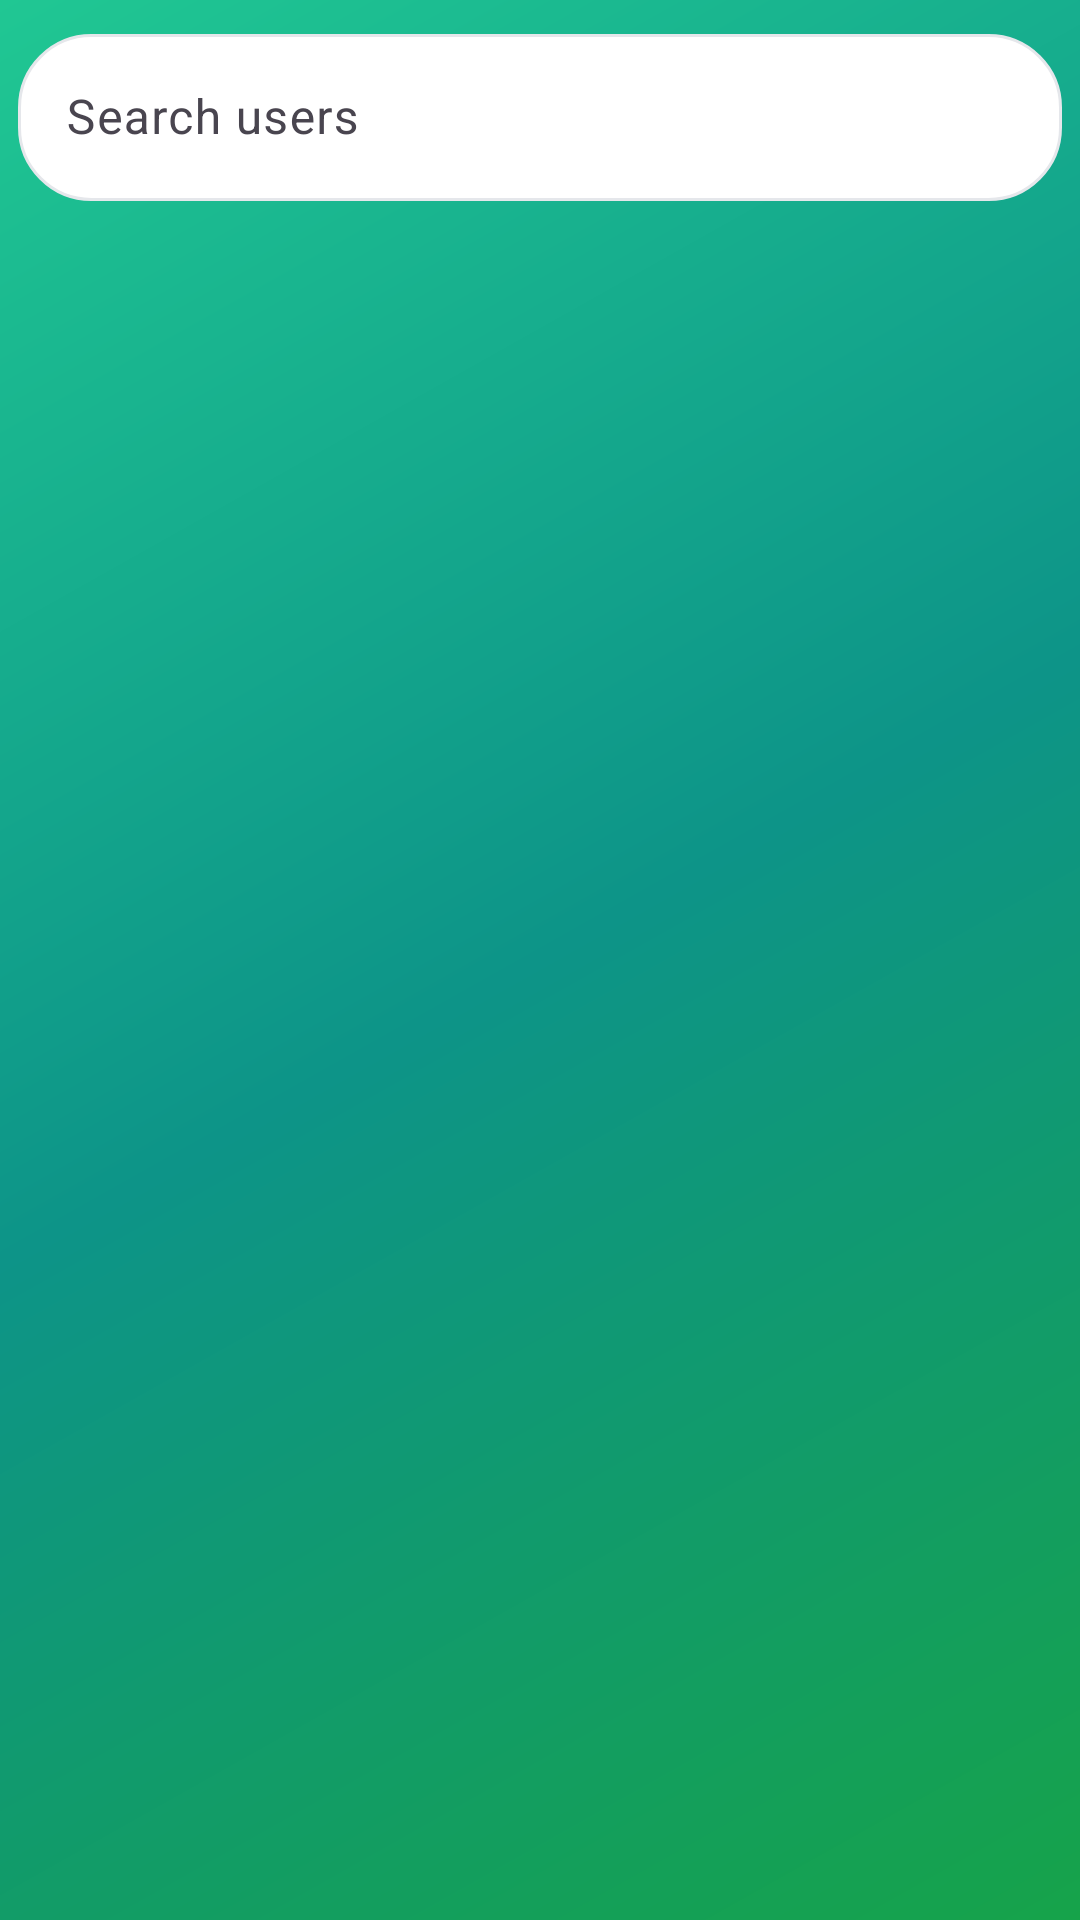

Write the Android layout XML for this screen, with the resource values it uses.
<!-- AndroidManifest.xml: application theme Theme.NearTalk -->
<!-- res/layout/fragment_chats.xml -->
<?xml version="1.0" encoding="utf-8"?>
<androidx.constraintlayout.widget.ConstraintLayout
    xmlns:android="http://schemas.android.com/apk/res/android"
    xmlns:tools="http://schemas.android.com/tools"
    xmlns:app="http://schemas.android.com/apk/res-auto"
    android:layout_width="match_parent"
    android:layout_height="match_parent"
    android:background="@drawable/gradient_background"
    tools:context=".ChatsFragment">

    
    <com.google.android.material.textfield.TextInputLayout
        android:id="@+id/searchLayout"
        android:layout_width="0dp"
        android:layout_height="wrap_content"
        android:hint="Search users"
        app:endIconMode="clear_text"
        app:boxBackgroundMode="outline"
        android:padding="6dp"
        app:layout_constraintTop_toTopOf="parent"
        app:layout_constraintStart_toStartOf="parent"
        app:layout_constraintEnd_toEndOf="parent">

        <com.google.android.material.textfield.TextInputEditText
            android:id="@+id/etSearch"
            android:layout_width="match_parent"
            android:layout_height="wrap_content"
            android:inputType="text"
            android:textColor="@color/black"
            android:background="@drawable/card_background"/>
    </com.google.android.material.textfield.TextInputLayout>

    
    <androidx.recyclerview.widget.RecyclerView
        android:id="@+id/recyclerChats"
        android:layout_width="0dp"
        android:layout_height="0dp"
        android:padding="8dp"
        android:clipToPadding="false"
        tools:listitem="@layout/item_chat"
        app:layout_constraintTop_toBottomOf="@id/searchLayout"
        app:layout_constraintBottom_toBottomOf="parent"
        app:layout_constraintStart_toStartOf="parent"
        app:layout_constraintEnd_toEndOf="parent"/>

    
    <TextView
        android:id="@+id/tvEmptyChats"
        android:layout_width="wrap_content"
        android:layout_height="wrap_content"
        android:text="No conversations yet"
        android:textSize="16sp"
        android:textColor="#888888"
        android:visibility="gone"
        app:layout_constraintTop_toTopOf="parent"
        app:layout_constraintBottom_toBottomOf="parent"
        app:layout_constraintStart_toStartOf="parent"
        app:layout_constraintEnd_toEndOf="parent"/>

</androidx.constraintlayout.widget.ConstraintLayout>
<!-- res/layout/item_chat.xml (included above) -->
<?xml version="1.0" encoding="utf-8"?>
<LinearLayout xmlns:android="http://schemas.android.com/apk/res/android"
    android:orientation="horizontal"
    android:padding="12dp"
    android:layout_width="match_parent"
    android:layout_height="wrap_content"
    android:layout_margin="5dp"
    android:background="@color/card_background">

    <ImageView
        android:id="@+id/imgProfile"
        android:layout_width="48dp"
        android:layout_height="48dp"
        android:layout_marginEnd="12dp"
        android:src="@drawable/ic_user"/>

    <LinearLayout
        android:orientation="vertical"
        android:layout_width="0dp"
        android:layout_weight="1"
        android:layout_height="wrap_content">

        <TextView
            android:id="@+id/tvName"
            android:textSize="16sp"
            android:textStyle="bold"
            android:textColor="@color/black"
            android:layout_width="wrap_content"
            android:layout_height="wrap_content"
            android:text="Username"/>

        <TextView
            android:id="@+id/tvLastMessage"
            android:textSize="14sp"
            android:layout_width="wrap_content"
            android:layout_height="wrap_content"
            android:text="Last message here"/>
    </LinearLayout>

    <TextView
        android:id="@+id/tvTime"
        android:layout_width="wrap_content"
        android:layout_height="wrap_content"
        android:text="12:00 PM"
        android:textSize="12sp"/>
</LinearLayout>
<!-- resources referenced by this layout -->
<resources>
  <color name="black">#FF000000</color>
  <color name="card_background">#ffffff</color>
  <!-- drawable card_background (drawable) -->
  <?xml version="1.0" encoding="utf-8"?>
  <shape xmlns:android="http://schemas.android.com/apk/res/android">
      <solid android:color="@color/card_background" />
      <corners android:radius="@dimen/card_radius" />
      <stroke android:width="1dp" android:color="@color/input_border" />
  </shape>
  <!-- drawable gradient_background (drawable) -->
  <?xml version="1.0" encoding="utf-8"?>
  <shape xmlns:android="http://schemas.android.com/apk/res/android">
      <gradient
          android:type="linear"
          android:angle="135"
          android:startColor="@color/gradient_start"
          android:centerColor="@color/gradient_middle"
          android:endColor="@color/gradient_end" />
  </shape>
  <!-- drawable ic_user (drawable) -->
  <?xml version="1.0" encoding="utf-8"?>
  <vector xmlns:android="http://schemas.android.com/apk/res/android"
      android:width="24dp"
      android:height="24dp"
      android:viewportWidth="24"
      android:viewportHeight="24">
      <path
          android:fillColor="@color/text_gray"
          android:pathData="M12,12c2.21,0 4,-1.79 4,-4s-1.79,-4 -4,-4 -4,1.79 -4,4 1.79,4 4,4z m0,2c-2.67,0 -8,1.34 -8,4v2h16v-2c0,-2.66 -5.33,-4 -8,-4z" />
  </vector>
  <style name="Theme.NearTalk" parent="Base.Theme.NearTalk" />
  <dimen name="card_radius">24dp</dimen>
  <color name="input_border">#e5e7eb</color>
  <color name="gradient_start">#16a34a</color>
  <color name="gradient_middle">#0d9488</color>
  <color name="gradient_end">#20C793</color>
  <color name="text_gray">#6b7280</color>
  <style name="Base.Theme.NearTalk" parent="Theme.Material3.DayNight.NoActionBar">
          
          <item name="colorPrimary">@color/colorPrimary</item>
          <item name="colorPrimaryContainer">@color/colorPrimary</item>
          <item name="colorOnPrimary">@color/text_primary</item>
  
          
          <item name="colorSecondary">@color/colorAccent</item>
          <item name="colorSecondaryContainer">@color/colorAccent</item>
          <item name="colorOnSecondary">@color/text_primary</item>
  
          
          <item name="colorSurface">@color/card_background</item>
          <item name="colorOnSurface">@color/text_dark</item>
  
          
          <item name="materialButtonStyle">@style/Widget.Material3.Button</item>
  
          
          <item name="android:buttonStyle">@style/MyButtonStyle</item>
  
  
  
      </style>
  <color name="colorPrimary">#16a34a</color>
  <color name="text_primary">#ffffff</color>
  <color name="colorAccent">#1BA698</color>
  <color name="text_dark">#1f2937</color>
  <style name="MyButtonStyle" parent="Widget.Material3.Button">
          <item name="android:backgroundTint">@null</item>
          <item name="backgroundTint">@null</item>
          <item name="android:background">@null</item>
      </style>
</resources>
